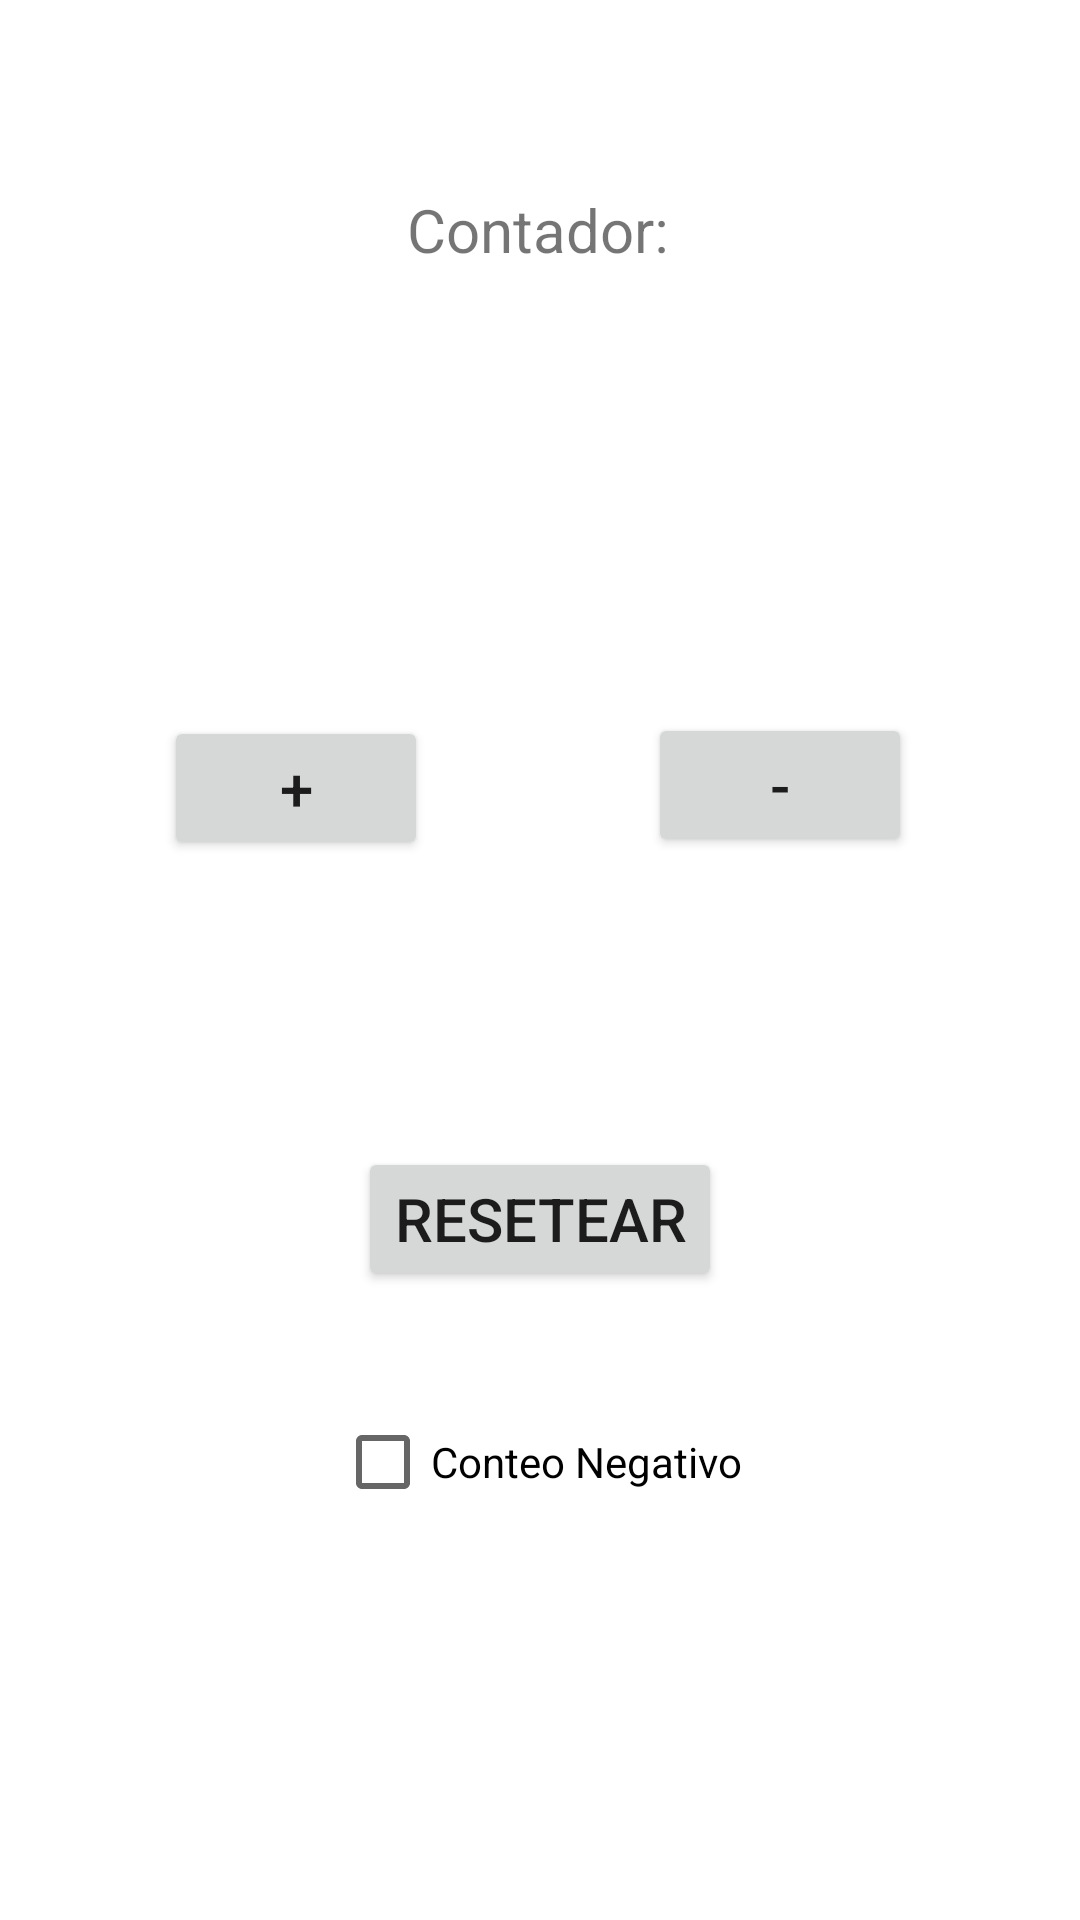

Layout XML and referenced resources for this Android screen:
<!-- AndroidManifest.xml: application theme Theme.ExamenUnidad1 -->
<!-- res/layout/activity_escenario2.xml -->
<?xml version="1.0" encoding="utf-8"?>
<androidx.constraintlayout.widget.ConstraintLayout xmlns:android="http://schemas.android.com/apk/res/android"
    xmlns:app="http://schemas.android.com/apk/res-auto"
    xmlns:tools="http://schemas.android.com/tools"
    android:layout_width="match_parent"
    android:layout_height="match_parent"
    tools:context=".Escenario2">

    <TextView
        android:id="@+id/textView2"
        android:layout_width="wrap_content"
        android:layout_height="wrap_content"
        android:text="@string/et2"
        android:textAlignment="center"
        android:textSize="20sp"
        app:layout_constraintBottom_toBottomOf="parent"
        app:layout_constraintEnd_toEndOf="parent"
        app:layout_constraintHorizontal_bias="0.498"
        app:layout_constraintStart_toStartOf="parent"
        app:layout_constraintTop_toTopOf="parent"
        app:layout_constraintVertical_bias="0.103" />

    <TextView
        android:id="@+id/etNumero"
        android:layout_width="wrap_content"
        android:layout_height="wrap_content"
        android:textAlignment="center"
        android:textSize="20sp"
        app:layout_constraintBottom_toBottomOf="parent"
        app:layout_constraintEnd_toEndOf="parent"
        app:layout_constraintHorizontal_bias="0.498"
        app:layout_constraintStart_toStartOf="parent"
        app:layout_constraintTop_toBottomOf="@+id/textView2"
        app:layout_constraintVertical_bias="0.106" />

    <Button
        android:id="@+id/btnSuma"
        android:layout_width="wrap_content"
        android:layout_height="wrap_content"
        android:onClick="sumar"
        android:text="@string/btnSuma"
        android:textSize="20sp"
        app:layout_constraintBottom_toBottomOf="parent"
        app:layout_constraintEnd_toEndOf="parent"
        app:layout_constraintHorizontal_bias="0.201"
        app:layout_constraintStart_toStartOf="parent"
        app:layout_constraintTop_toBottomOf="@+id/etNumero"
        app:layout_constraintVertical_bias="0.158" />

    <Button
        android:id="@+id/btnResta"
        android:layout_width="wrap_content"
        android:layout_height="wrap_content"
        android:onClick="resta"
        android:text="@string/btnResta"
        android:textSize="20sp"
        app:layout_constraintBottom_toBottomOf="parent"
        app:layout_constraintEnd_toEndOf="parent"
        app:layout_constraintHorizontal_bias="0.794"
        app:layout_constraintStart_toStartOf="parent"
        app:layout_constraintTop_toBottomOf="@+id/etNumero"
        app:layout_constraintVertical_bias="0.156" />

    <Button
        android:id="@+id/btnReset"
        android:layout_width="wrap_content"
        android:layout_height="wrap_content"
        android:onClick="reset"
        android:text="@string/btnReset"
        android:textSize="20sp"
        app:layout_constraintBottom_toBottomOf="parent"
        app:layout_constraintEnd_toEndOf="parent"
        app:layout_constraintStart_toStartOf="parent"
        app:layout_constraintTop_toBottomOf="@+id/etNumero" />

    <CheckBox
        android:id="@+id/chNegativos"
        android:layout_width="wrap_content"
        android:layout_height="wrap_content"
        android:text="@string/chNegativo"
        app:layout_constraintBottom_toBottomOf="parent"
        app:layout_constraintEnd_toEndOf="parent"
        app:layout_constraintHorizontal_bias="0.498"
        app:layout_constraintStart_toStartOf="parent"
        app:layout_constraintTop_toBottomOf="@+id/btnReset"
        app:layout_constraintVertical_bias="0.205" />
</androidx.constraintlayout.widget.ConstraintLayout>
<!-- resources referenced by this layout -->
<resources>
  <string name="btnReset">Resetear</string>
  <string name="btnResta">-</string>
  <string name="btnSuma">+</string>
  <string name="chNegativo">Conteo Negativo</string>
  
      /* Esc 3 */
  <string name="et2">Contador:</string>
  <style name="Theme.ExamenUnidad1" parent="Theme.MaterialComponents.DayNight.DarkActionBar">
          
          <item name="colorPrimary">@color/purple_500</item>
          <item name="colorPrimaryVariant">@color/purple_700</item>
          <item name="colorOnPrimary">@color/white</item>
          
          <item name="colorSecondary">@color/teal_200</item>
          <item name="colorSecondaryVariant">@color/teal_700</item>
          <item name="colorOnSecondary">@color/black</item>
          
          <item name="android:statusBarColor">?attr/colorPrimaryVariant</item>
          
      </style>
  <!-- not gathered from this repository: default colours our renderer supplied (Android Studio template values) -->
  <color name="purple_500">#FF6200EE</color>
  <color name="purple_700">#FF3700B3</color>
  <color name="teal_200">#FF03DAC5</color>
  <color name="teal_700">#FF018786</color>
  <color name="black">#FF000000</color>
  <color name="white">#FFFFFFFF</color>
</resources>
